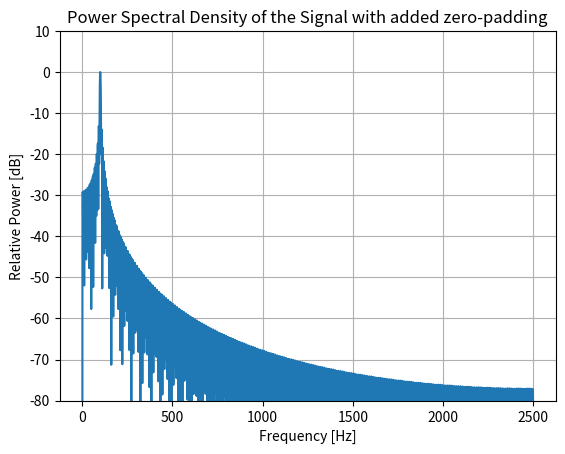

The script that saved this image:
#Task 3

#Same as before but add zero-padding to the FFT. Make length 4096.

import numpy as np
import matplotlib.pyplot as plt
#Definng some variables
f = 100
A = 1
samplingTime = 0.2*10**-3
samplingRate = 1/(samplingTime)

#Defining the time vector
NumberOfSamples = 900
t = np.linspace(0,NumberOfSamples*(samplingTime),NumberOfSamples+1)
#Defining the signal
signal = A*np.sin(2*np.pi*f*t)
#Calculate the FFT of the signal
numberOfFFTSamples = 4096
#Frequency axis
frequency_step = samplingRate/numberOfFFTSamples
frequency_axis = np.fft.fftfreq(numberOfFFTSamples)
fftSignal = np.fft.fft(signal,numberOfFFTSamples)
#Convert to dB
ffTDesibelSignal = 20*np.log10(np.abs(fftSignal))

PowerSpectrum = np.abs(fftSignal)**2
newFrequencyAxis = np.linspace(0,5000,numberOfFFTSamples)
# Calculate Power Spectrum and Convert to dB and normalize
PowerSpectrum_dB = 20 * np.log10(np.abs(fftSignal) / np.sqrt(numberOfFFTSamples))
PowerSpectrum_dB = PowerSpectrum_dB - max(PowerSpectrum_dB)
#Normalize the windowed signal

# Plot the signal
plt.plot(newFrequencyAxis[:numberOfFFTSamples // 2], PowerSpectrum_dB[:numberOfFFTSamples // 2])
plt.xlabel('Frequency [Hz]')
plt.ylabel('Relative Power [dB]')
plt.title('Power Spectral Density of the Signal with added zero-padding')
plt.grid(True)
plt.ylim(-80, 10)  # Set y-axis limits
plt.show()

#We can clearly see that when we change the length of the FFT we change the distance of the frequency-step. 
#This is even more clearer when we change to a length of 2*4096